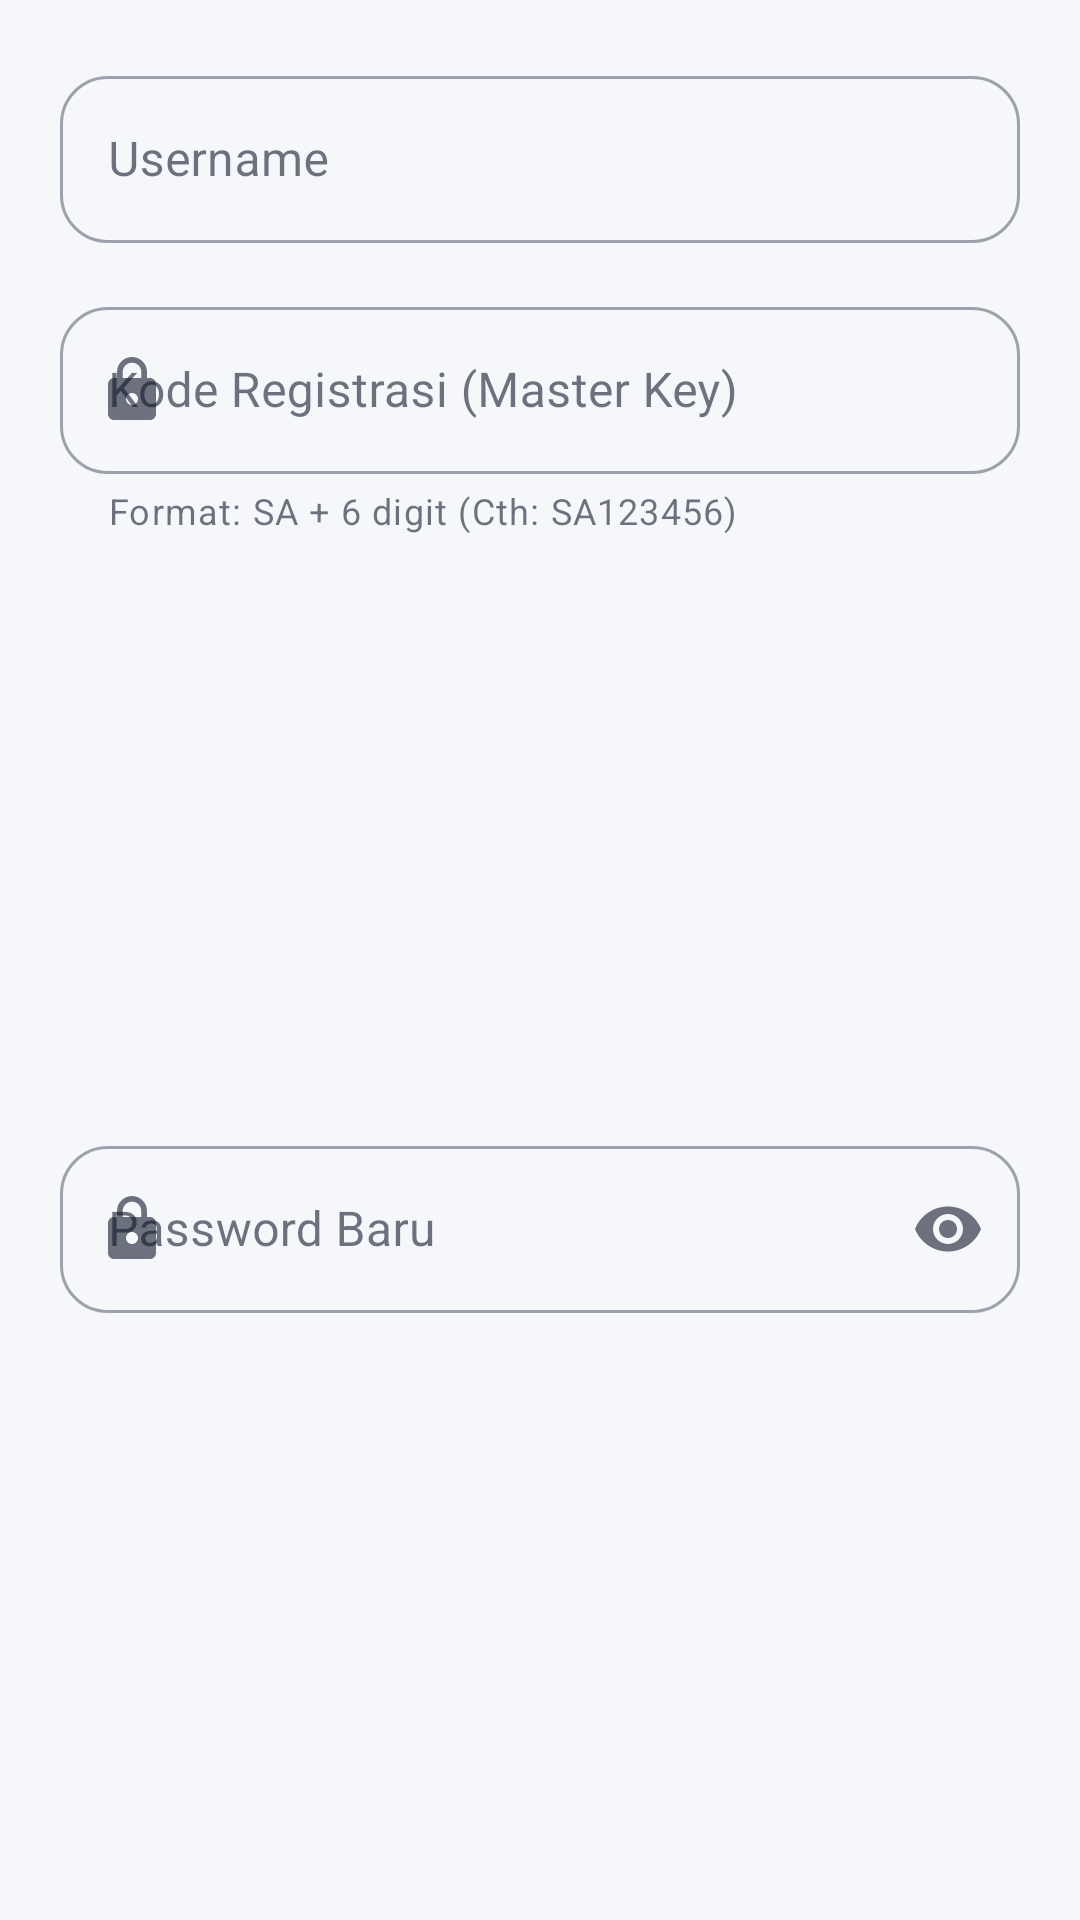

Here is an Android app screen rendered from its layout file. Give the layout XML and the strings, colors and styles it references.
<!-- AndroidManifest.xml: application theme Theme.Bmanager -->
<!-- res/layout/dialog_forgot_password.xml -->
<?xml version="1.0" encoding="utf-8"?>
<androidx.constraintlayout.widget.ConstraintLayout xmlns:android="http://schemas.android.com/apk/res/android"
    xmlns:app="http://schemas.android.com/apk/res-auto"
    android:layout_width="match_parent"
    android:layout_height="wrap_content"
    android:padding="20dp">

    <com.google.android.material.textfield.TextInputLayout
        android:id="@+id/til_reset_username"
        style="@style/Widget.MaterialComponents.TextInputLayout.OutlinedBox"
        android:layout_width="0dp"
        android:layout_height="wrap_content"
        android:hint="Username"
        app:startIconDrawable="@drawable/ic_person"
        app:boxCornerRadiusBottomEnd="16dp"
        app:boxCornerRadiusBottomStart="16dp"
        app:boxCornerRadiusTopEnd="16dp"
        app:boxCornerRadiusTopStart="16dp"
        app:layout_constraintTop_toTopOf="parent"
        app:layout_constraintStart_toStartOf="parent"
        app:layout_constraintEnd_toEndOf="parent">

        <com.google.android.material.textfield.TextInputEditText
            android:id="@+id/et_reset_username"
            android:layout_width="match_parent"
            android:layout_height="wrap_content"
            android:inputType="text" />
    </com.google.android.material.textfield.TextInputLayout>

    <com.google.android.material.textfield.TextInputLayout
        android:id="@+id/til_reset_kode"
        style="@style/Widget.MaterialComponents.TextInputLayout.OutlinedBox"
        android:layout_width="0dp"
        android:layout_height="wrap_content"
        android:layout_marginTop="16dp"
        android:hint="Kode Registrasi (Master Key)"
        app:startIconDrawable="@drawable/ic_lock"
        app:boxCornerRadiusBottomEnd="16dp"
        app:boxCornerRadiusBottomStart="16dp"
        app:boxCornerRadiusTopEnd="16dp"
        app:boxCornerRadiusTopStart="16dp"
        app:helperText="Format: SA + 6 digit (Cth: SA123456)"
        app:layout_constraintTop_toBottomOf="@id/til_reset_username"
        app:layout_constraintStart_toStartOf="parent"
        app:layout_constraintEnd_toEndOf="parent">

        <com.google.android.material.textfield.TextInputEditText
            android:id="@+id/et_reset_kode"
            android:layout_width="match_parent"
            android:layout_height="wrap_content"
            android:inputType="textCapCharacters"
            android:maxLength="8" />
    </com.google.android.material.textfield.TextInputLayout>

    <com.google.android.material.textfield.TextInputLayout
        android:id="@+id/til_reset_password"
        style="@style/Widget.MaterialComponents.TextInputLayout.OutlinedBox"
        android:layout_width="0dp"
        android:layout_height="wrap_content"
        android:layout_marginTop="16dp"
        android:hint="Password Baru"
        app:startIconDrawable="@drawable/ic_lock"
        app:endIconMode="password_toggle"
        app:boxCornerRadiusBottomEnd="16dp"
        app:boxCornerRadiusBottomStart="16dp"
        app:boxCornerRadiusTopEnd="16dp"
        app:boxCornerRadiusTopStart="16dp"
        app:layout_constraintTop_toBottomOf="@id/til_reset_kode"
        app:layout_constraintStart_toStartOf="parent"
        app:layout_constraintEnd_toEndOf="parent"
        app:layout_constraintBottom_toBottomOf="parent">

        <com.google.android.material.textfield.TextInputEditText
            android:id="@+id/et_new_password"
            android:layout_width="match_parent"
            android:layout_height="wrap_content"
            android:inputType="textPassword" />
    </com.google.android.material.textfield.TextInputLayout>

</androidx.constraintlayout.widget.ConstraintLayout>
<!-- resources referenced by this layout -->
<resources>
  <!-- drawable ic_lock (drawable) -->
  <?xml version="1.0" encoding="utf-8"?>
  <vector xmlns:android="http://schemas.android.com/apk/res/android"
      android:width="24dp" android:height="24dp"
      android:viewportWidth="24" android:viewportHeight="24">
      <path android:fillColor="@android:color/black"
          android:pathData="M18,8h-1L17,6c0,-2.76 -2.24,-5 -5,-5S7,3.24 7,6v2L6,8c-1.1,0 -2,0.9 -2,2v10c0,1.1 0.9,2 2,2h12c1.1,0 2,-0.9 2,-2L20,10c0,-1.1 -0.9,-2 -2,-2zM12,17c-1.1,0 -2,-0.9 -2,-2s0.9,-2 2,-2 2,0.9 2,2 -0.9,2 -2,2zM15.1,8L8.9,8L8.9,6c0,-1.71 1.39,-3.1 3.1,-3.1 1.71,0 3.1,1.39 3.1,3.1v2z"/>
  </vector>
  <color name="primary">#4F46E5</color>
  <color name="primary_dark">#4338CA</color>
  <color name="text_on_primary">#FFFFFF</color>
  <color name="secondary">#8B5CF6</color>
  <color name="secondary_dark">#7C3AED</color>
  <color name="background">#F6F7FA</color>
  <color name="surface">#FFFFFF</color>
  <color name="text_primary">#0F172A</color>
  <color name="text_secondary">#475569</color>
  <style name="ShapeAppearance.App.SmallComponent" parent="ShapeAppearance.Material3.SmallComponent">
          <item name="cornerFamily">rounded</item>
          <item name="cornerSize">12dp</item>
      </style>
  <style name="ShapeAppearance.App.MediumComponent" parent="ShapeAppearance.Material3.MediumComponent">
          <item name="cornerFamily">rounded</item>
          <item name="cornerSize">16dp</item>
      </style>
  <style name="ShapeAppearance.App.LargeComponent" parent="ShapeAppearance.Material3.LargeComponent">
          <item name="cornerFamily">rounded</item>
          <item name="cornerSize">24dp</item>
      </style>
  <style name="Widget.App.Button" parent="Widget.Material3.Button">
          <item name="android:textAllCaps">false</item>
          <item name="android:textSize">16sp</item>
          <item name="android:fontFamily">sans-serif-medium</item>
          <item name="android:letterSpacing">0.02</item>
          <item name="cornerRadius">16dp</item>
          <item name="android:paddingTop">14dp</item>
          <item name="android:paddingBottom">14dp</item>
          <item name="iconGravity">textStart</item>
          <item name="iconPadding">8dp</item>
          <item name="elevation">0dp</item>
          <item name="android:stateListAnimator">@null</item> 
      </style>
  <style name="Widget.App.Button.Outlined" parent="Widget.Material3.Button.OutlinedButton">
          <item name="android:textAllCaps">false</item>
          <item name="android:textSize">16sp</item>
          <item name="cornerRadius">16dp</item>
          <item name="strokeWidth">1.5dp</item>
          <item name="strokeColor">@color/primary</item>
      </style>
  <style name="Widget.App.CardView" parent="Widget.Material3.CardView.Elevated">
          <item name="cardCornerRadius">20dp</item>
          <item name="cardElevation">2dp</item>
          <item name="cardBackgroundColor">@color/surface</item>
          <item name="contentPadding">16dp</item>
          <item name="strokeWidth">0dp</item> 
      </style>
  <style name="Widget.App.TextInputLayout" parent="Widget.Material3.TextInputLayout.OutlinedBox">
          <item name="boxStrokeColor">@color/primary</item>
          <item name="boxStrokeWidth">1dp</item>
          <item name="boxStrokeWidthFocused">2dp</item>
          <item name="boxCornerRadiusTopStart">16dp</item>
          <item name="boxCornerRadiusTopEnd">16dp</item>
          <item name="boxCornerRadiusBottomStart">16dp</item>
          <item name="boxCornerRadiusBottomEnd">16dp</item>
          <item name="hintTextColor">@color/primary</item>
          <item name="android:textColorHint">@color/text_tertiary</item>
          <item name="boxBackgroundColor">@color/surface</item>
      </style>
  <color name="text_tertiary">#94A3B8</color>
</resources>
